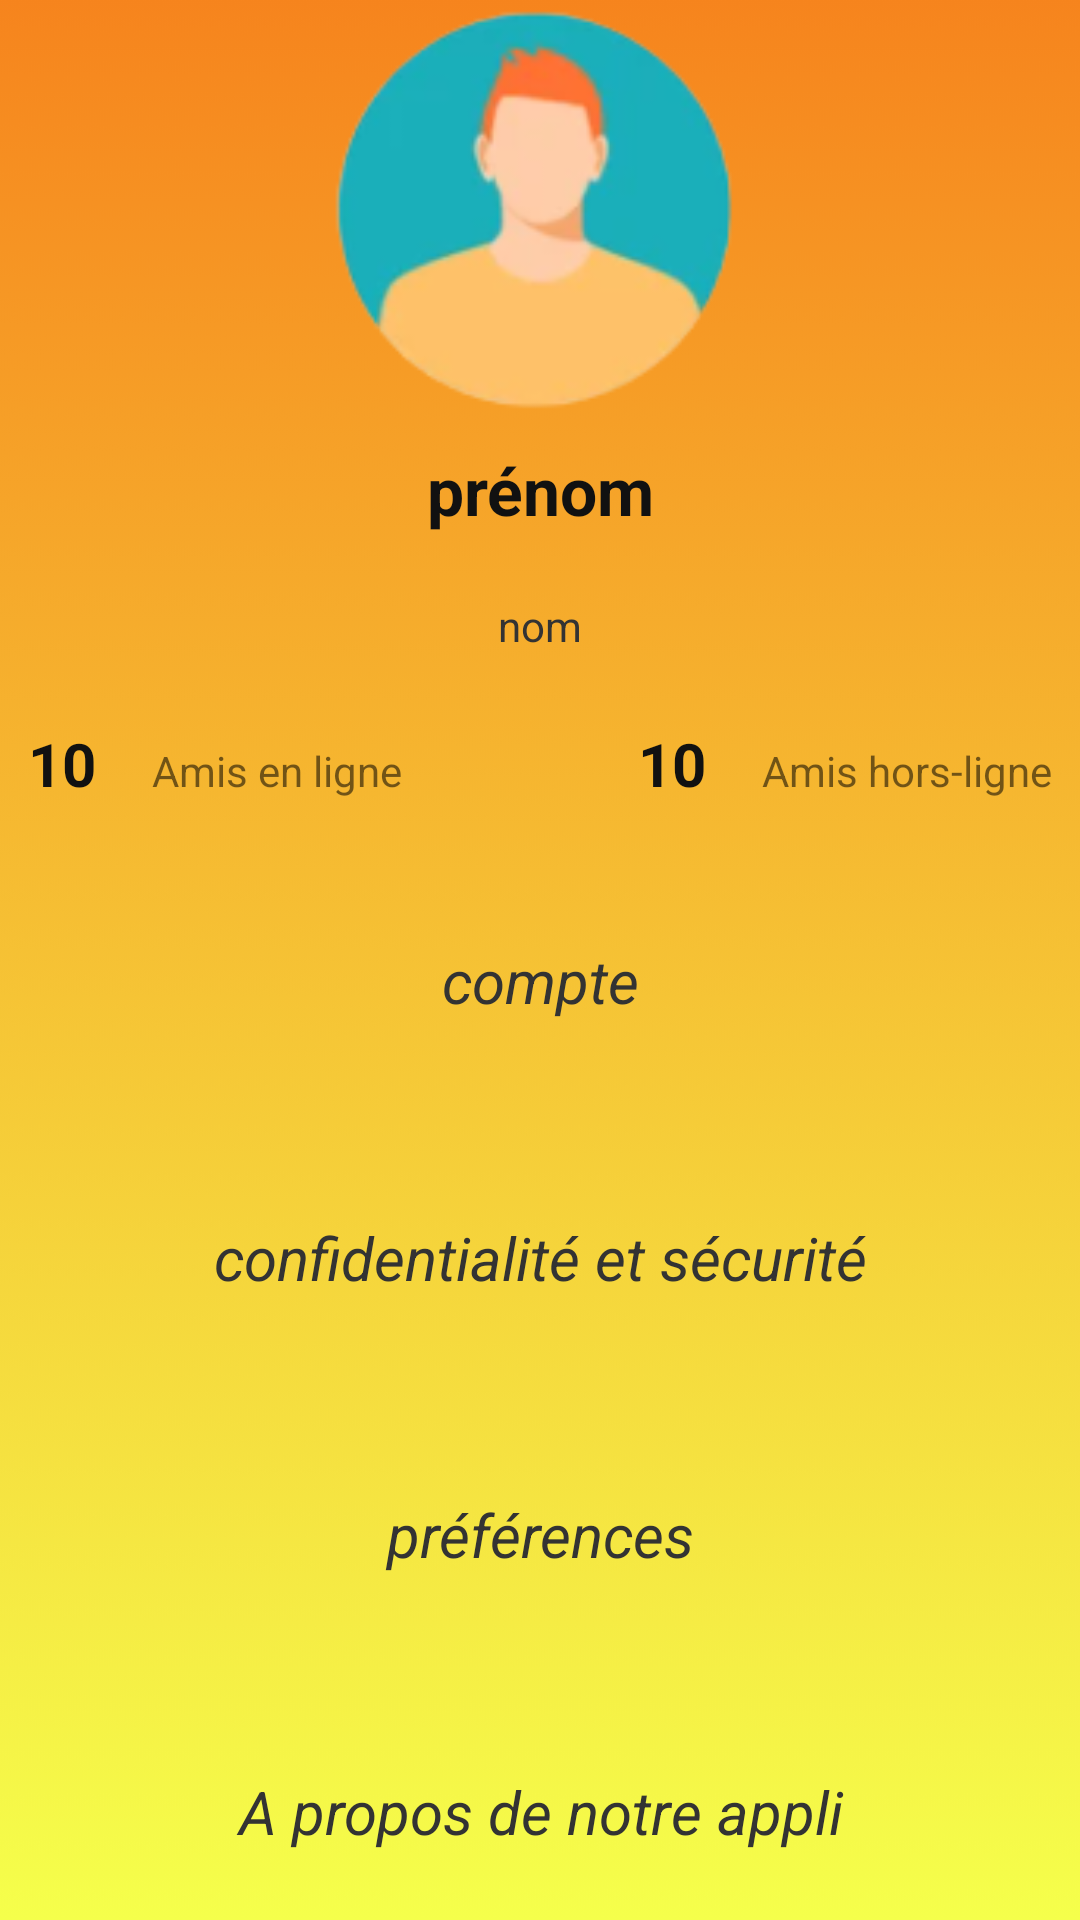

The Android layout XML behind this screen, and the referenced resources:
<!-- AndroidManifest.xml: application theme Theme.Test4 -->
<!-- res/layout/activity_menu.xml -->
<?xml version="1.0" encoding="utf-8"?>
<LinearLayout xmlns:android="http://schemas.android.com/apk/res/android"
    xmlns:app="http://schemas.android.com/apk/res-auto"
    xmlns:tools="http://schemas.android.com/tools"
    android:layout_width="match_parent"
    android:layout_height="wrap_content"
    android:gravity="center"
    android:orientation="vertical"
    tools:context=".menu"
    android:background="@drawable/orange_jaune">


    <ImageView
        android:id="@+id/imageView3"
        android:layout_width="200dp"
        android:layout_height="96dp"
        android:layout_weight="1"
        android:contentDescription="@string/Avatar"
        android:onClick="ClickCompte"
        android:src="@drawable/login_image" />

    <TextView
        android:id="@+id/textView3"
        android:layout_width="match_parent"
        android:layout_height="0dp"
        android:layout_weight="1"
        android:gravity="center"
        android:onClick="ClickCompte"
        android:text="@string/prénom"
        android:textColor="#111"
        android:textSize="22sp"
        android:textStyle="bold" />

    <TextView
        android:id="@+id/textView4"
        android:layout_width="match_parent"
        android:layout_height="0dp"
        android:layout_weight="1"
        android:gravity="center"
        android:onClick="ClickCompte"
        android:text="@string/nom"
        android:textColor="#333" />

    <LinearLayout
        android:layout_width="match_parent"
        android:layout_height="wrap_content"
        android:layout_marginTop="10dp"
        android:layout_weight="0.5"
        android:orientation="horizontal">

        <TextView
            android:id="@+id/textView5"
            android:layout_width="wrap_content"
            android:layout_height="wrap_content"
            android:layout_weight="1"
            android:gravity="center"
            android:text="10"
            android:textColor="#111"
            android:textSize="20sp"
            android:textStyle="bold" />

        <TextView
            android:id="@+id/textView6"
            android:layout_width="wrap_content"
            android:layout_height="wrap_content"
            android:layout_weight="1"
            android:gravity="center"
            android:text="Amis en ligne" />

        <TextView
            android:id="@+id/textView7"
            android:layout_width="wrap_content"
            android:layout_height="wrap_content"
            android:layout_marginStart="60dp"
            android:layout_marginLeft="60dp"
            android:layout_weight="1"
            android:gravity="center"
            android:text="10"
            android:textColor="#111"
            android:textSize="20sp"
            android:textStyle="bold" />

        <TextView
            android:id="@+id/textView8"
            android:layout_width="wrap_content"
            android:layout_height="wrap_content"
            android:layout_weight="1"
            android:gravity="center"
            android:text="Amis hors-ligne" />
    </LinearLayout>

    <TextView
        android:textColor="#333"
        android:gravity="center"
        android:id="@+id/textView9"
        android:textStyle="italic"
        android:layout_width="match_parent"
        android:layout_height="wrap_content"
        android:layout_weight="1"
        android:text="compte"
        android:textSize="20sp"
        android:onClick="ClickCompte"/>

    <TextView
        android:id="@+id/textView10"
        android:textColor="#333"
        android:layout_marginTop="20dp"
        android:gravity="center"
        android:textStyle="italic"
        android:layout_width="match_parent"
        android:layout_height="wrap_content"
        android:layout_weight="1"
        android:text="confidentialité et sécurité"
        android:textSize="20sp"/>

    <TextView
        android:id="@+id/textView11"
        android:textColor="#333"
        android:gravity="center"
        android:textStyle="italic"
        android:layout_marginTop="20dp"
        android:layout_width="match_parent"
        android:layout_height="wrap_content"
        android:layout_weight="1"
        android:text="préférences"
        android:textSize="20sp"/>

    <TextView
        android:id="@+id/textView12"
        android:textColor="#333"
        android:gravity="center"
        android:textStyle="italic"
        android:layout_marginTop="20dp"
        android:layout_width="match_parent"
        android:layout_height="wrap_content"
        android:layout_weight="1"
        android:text="A propos de notre appli"
        android:textSize="20sp"/>

</LinearLayout>
<!-- resources referenced by this layout -->
<resources>
  <!-- drawable login_image: png bitmap (drawable, 15815 bytes) -->
  <!-- drawable orange_jaune: png bitmap (drawable, 168401 bytes) -->
  <string name="Avatar">Avatar</string>
  <string name="nom">nom</string>
  <style name="Theme.Test4" parent="Theme.AppCompat.Light.NoActionBar">
          
          <item name="colorPrimary">@color/redoff</item>
          <item name="colorPrimaryDark">@color/redoff</item>
          <item name="colorPrimaryVariant">@color/redoff</item>
          <item name="colorOnPrimary">@color/white</item>
          
          <item name="colorSecondary">@color/redoff</item>
          <item name="colorSecondaryVariant">@color/redoff</item>
          <item name="colorOnSecondary">@color/black</item>
          
          <item name="android:statusBarColor" tools:targetApi="l">?attr/colorPrimaryVariant</item>
  
          
          <item name="android:windowBackground">@android:color/holo_orange_light</item>
      </style>
  <color name="redoff">#ff5757</color>
  <color name="white">#FFFFFFFF</color>
  <color name="black">#FF000000</color>
</resources>
